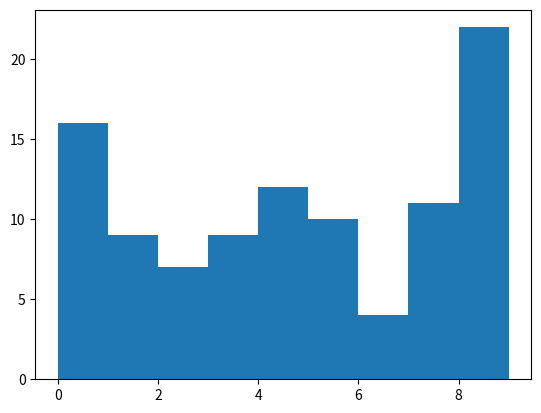

Write the Python code that produced this figure.
# -*- coding: utf-8 -*-
"""
Created on Tue Jan 26 2021

Part.2-1-05 NumPy 統計函式 Universal Functions (ufunc)
範例目標:
1.順序統計量 (Order Statistics)
2.平均數與變異數
3.相關性
4.直方圖 (Histogram)


範例重點:
1.統計函式也須注意針對計算的軸 (axis) 與維度 (dimension)
2.直方圖 (Histogram) 需要配合套件 matplotlib.pyplot 使用

@author: Sherry.HH.Chen
"""

# In[] 最大值和最小值
import numpy as np
import time
np.random.seed(int(time.time()))
a = np.random.randint(1, 10, 6).reshape(2,3)
b = np.random.randint(1, 5, 3)
print('a =\n', a,
      '\nb =\n', b)

print('取單一陣列中的元素最大值\n',
      'np.max(a) = ', np.max(a),
      '\n a.max()=', a.max(),
      '\nnp.max(a) = ', np.min(a),
      '\n a.max()=', a.min())

print('\n比較兩個陣列中的元素最大、最小值',
      '\nnp.maximum(a, b) = ' , np.maximum(a, b),
      '\n np.minimum(a, b)=', np.minimum(a, b)) #在進行比較時，若有需要會利用到廣播 (bradcasting)

# In[] 最大值和最小值 - 當遇到 nan 時
import numpy as np
import time
#np.random.seed(int(time.time()))
a = np.random.randint(1, 10, 6).reshape(2,3)
b = np.random.randint(1, 5, 3)
print('a =\n', a,
      '\nb =\n', b)

print('\n當 np.maximum()、np.minimum() 遇到 nan：',
      '\n np.maximum([np.nan, 3, np.nan],[3 , 2, np.nan])= ' , 
      np.maximum([np.nan, 3, np.nan],[3 , 2, np.nan]),
      '\n np.minimum([np.nan, 3, np.nan],[3 , 2, np.nan])= ' , 
      np.minimum([np.nan, 3, np.nan],[3 , 2, np.nan])) 
      #如果是 nan 和 非nan 比較，會傳回 "nan"
      
print('\n\n當 np.fmax()、np.fmin()遇到 nan：',
      '\n np.fmax(a, b)= \n', np.fmax(a, b),
      '\n np.fmin([np.nan, 3, np.nan],[3 , 2, np.nan])=\n', np.fmin([np.nan, 3, np.nan],[3 , 2, np.nan]))
      #如果是 nan 和 非nan 比較，會傳回 "非 nan"

# In[] 百分位數 - percentile(), nanpercentile()
import numpy as np

p = np.arange(1,11).astype('float32').reshape(2,5)
print(p)
per = np.percentile(p, [25, 50])
per_0 = np.percentile(p, [25, 50], axis=0)
per_1 = np.percentile(p, [25, 50], axis=1)
print('\n per = ',per,
      '\n per_0 = ', per_0, 
      '\n per_1 = ', per_1)


# In[] 百分位數 - percentile(), nanpercentile() - 包含 nan
p1 = np.array([ 1.,  2.,  3.,  4,  5,  6,  7.,  8.,  9., np.nan, 11., 12., 13.,
       14., 15., np.nan, 17., 18., 19.])

print('np.percentile()：', np.percentile(p1, [25, 75]),
      'np.nanpercentile()：',np.nanpercentile(p1, [25, 75]))
# In[] 分位數

q = np.array([23,  2,  1, 18,  9, 25, 14, 48, 43,  9, 31,  8,  4,  7, 22,  4,  5, 25, 44, 13]).reshape(5, 4)
print(np.quantile(q, 0.25))
print(np.nanquantile(q, 0.25)) 

q_nan = np.array([23,  2,  1, np.nan,  9, 25, 14, 48, 43,  9, 31,  8,  4,  7, 22,  4,  5, 25, 44, 13])
print(np.quantile(q_nan, 0.25))
print(np.nanquantile(q_nan, 0.25)) 

print(np.nanquantile(q, 0.25, axis=0, keepdims=True))

# In[] 計算平均值：np.mean()、np.nanmean()

a = np.array([23,  2,  1, np.nan,  9, 25, np.nan, 
              48, 43,  9, 31,  np.nan]).reshape(3, 4)

print('np.mean(a) = ', np.mean(a),
      '\n np.nanmean(a) = ', np.nanmean(a))

#使用np.isnan()判斷陣列中是否有nan，然後再選擇要用np.mean()還是np.nanmean()
if not np.isnan(np.sum(a)):
    print("陣列中無 nan，忽略 nan 後的平均值為：", np.mean(a))
else:
    print("陣列中有 nan，忽略 nan 後的平均值為：", np.nanmean(a))

# In[] 平均值：average()

a = np.arange(6).reshape((3,2))
a_avg = np.average(a, axis=1, weights=[0.25, 0.75])
print(a, a_avg)

# In[] median(), nanmedian()：中位數

#當有 nan 時
a = np.nanmedian(np.array([[36, 15, np.nan, 39, 17],
                       [np.nan,  9, 37, np.nan, 28],
                       [49, np.nan, 17,  8, 13]]), axis=1)

b = np.median(np.array([[36, 15, np.nan, 39, 17],
                       [np.nan,  9, 37, np.nan, 28],
                       [49, np.nan, 17,  8, 13]]), axis=1)

print('np.nanmedian()', a,
      'np.median()',b)


# In[] 相關係數：corrcoef()
import numpy as np

x = np.random.randint(1, 20, 10).reshape(2, 5)
print(np.corrcoef(x))

# In[] Histogram：直方圖

#下面的例子是隨機產生包含 100 個 0 - 9 數字的二維陣列，計算 histogram。
a = np.random.randint(0, 10, 100).reshape(10, 10)
hist, bin_edges = np.histogram(a, bins=9)
print('\n hist =', hist, 
      '\n bin_edges = ',bin_edges)


#比較 histogram() 的結果與實際元素值的 count，下面的範例使用 np.unique() 來得到所有出現過的值與其 count (出現的次數)。
unique, counts = np.unique(a, return_counts=True)
print('\n unique = ', unique, 
      '\n counts = ', counts)

#若使用資料視覺化進行比較並觀察其分佈，可以產出下面的圖表
import matplotlib.pyplot as plt

plt.hist(a.reshape(-1), bins=9)